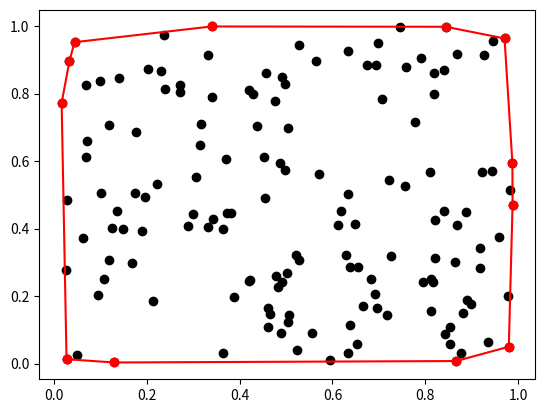

This figure's Python source:
import math
import numpy as np
import matplotlib.pyplot as plt


def get_center(P):
    x = y = 0
    for point in P:
        x += point[0]
        y += point[1]
    lp = len(P)
    centre = [x/lp, y/lp]
    
    return centre


def find_distance(a, b, p):
    '''
    Найти расстояние от точки p до прямой, проходящей через точки a, b
    https://ru.wikipedia.org/wiki/Расстояние_от_точки_до_прямой_на_плоскости
    Каноническое уравнение прямой:
    (x - x1) / (x2 - x1) = (y - y1) / (y2 - y1)
    =>
    (y1 - y2)x + (x2 - x1)y + (x1y2 - x2y1) = 0
    =>
    Общее уравнение прямой: 
    Ax + By + C = 0
    '''
    # чтобы не запутаться
    x1, y1 = a[0], a[1]
    x2, y2 = b[0], b[1]
    x0, y0 = p[0], p[1]

    return abs((y2 - y1) * x0 - (x2 - x1) * y0 + x2*y1 - y2*x1) / math.hypot(y2 - y1, x2 - x1)


def create_segment(p1, p2, v):
    above, below = [], []  # группа точек сверху/снизу относительно прямой [p1;p2]

    if p2[0] - p1[0] == 0:
        return above, below

    k = (p2[1] - p1[1]) / (p2[0] - p1[0])  # коэффициент наклона прямой
    c = -k * p1[0] + p1[1]  # Находим C из уравнения y = kx + C

    for coord in v:
        if coord[1] > k * coord[0] + c:  # y > kx + c - значит точка над отрезком
            above.append(coord)
        elif coord[1] < k * coord[0] + c:  # y < kx + c - значит точка под отрезком
            below.append(coord)

    return above, below


def quick_hull(v: list) -> list:
    convex_hull = []  # координаты выпуклого многоугольника

    if len(v) <= 2:
        return v

    p1 = max(v, key=lambda p: (p[0], -p[1]))  # самая правая точка
    p2 = min(v, key=lambda p: (p[0], -p[1]))  # самая левая точка

    # еще можно отсортировать список по коорд. x и взять первый/последний элемент

    convex_hull.append(p1)
    convex_hull.append(p2)

    v.remove(p1)
    v.remove(p2)

    S1, S2 = create_segment(p1, p2, v)  # разбиваем на два сегмента: выше и ниже относит. прямой [p1;p2]
    
    find_hull(S1, p1, p2, "above", convex_hull)  # сначала находим точки выпуклого правоориентированного многоугольника относит. [p1;p2]
    find_hull(S2, p1, p2, "below", convex_hull)  # затем находим точки выпуклого левоориентированного многоугольника относит. [p1;p2]

    return convex_hull


def find_hull(segment: list, a: list, b: list, mode: str, convex_hull: list):
    if len(segment) == 0: # условие остановки рекурсии
        return

    farthest_point = max(segment, key=lambda point: find_distance(a, b, point))  # самая удаленная точка из набора segment до прямой [a;b]

    segment.remove(farthest_point)  # удаляем из сегмента
    convex_hull.append(farthest_point)  # кладем в контур

    S1_above, S1_below = create_segment(a, farthest_point, segment)  # точки снизу/сверху относит. [a;farthest_point]
    S2_above, S2_below = create_segment(b, farthest_point, segment)  # точки снизу/сверху относит. [farthest_point;b]

    if mode == "above":
        find_hull(S1_above, a, farthest_point, "above", convex_hull)  # ищем точки выше относит. прямой [a;farthest_point]
        find_hull(S2_above, farthest_point, b, "above", convex_hull)  # ищем точки выше относит. прямой [farthest_point;b]
    if mode == "below":
        find_hull(S1_below, a, farthest_point, "below", convex_hull)  # ищем точки ниже относит. прямой [a;farthest_point]
        find_hull(S2_below, farthest_point, b, "below", convex_hull)  # ищем точки ниже относит. прямой [farthest_point;b]


def get_result(v: list) -> set:
    '''
    Возвращает хэш-таблицу (множество) с упорядоченными данными
    Для проведения тестов
    '''
    return {(float(i[0]), float(i[1])) for i in v}

def draw(points: list, convex_hull: list):
    x = [i[0] for i in points]
    y = [i[1] for i in points]

    # сортировка по часовой стрелке
    ans = quick_hull(P)  # получили ответ 
    centre = get_center(ans)  # находим центр
    ans.sort(key = lambda x : (math.atan2(x[1]-centre[1], x[0]-centre[0])))  # сортируем точки по часовой стрелке
    ans.append(ans[0])

    ansX, ansY = [x for x in zip(*ans)]

    plt.plot(x, y, "ko")
    plt.plot(ansX, ansY, "ro-")
    plt.show()


if __name__ == '__main__':
    # 1
    P = [[81, 41], [163, 243], [34, 248], [79, 233], [233, 121], [62, 153], [80, 164], [64, 108], [37, 49], [175, 134], [235, 183], [246, 159], [160, 49], [229, 155], [98, 28], [216, 167], [231, 194], [230, 62], [178, 111], [210, 175], [221, 12], [131, 241], [117, 206], [178, 119], [191, 114]]
##    P = []
    P = [[-2.156648374711978, 66.9359411978681], [-19.952243385348293, -39.37595491808714], [-33.63233741878674, 3.421122747268535], [16.865762458705667, 76.48950687610673], [-0.6744785472647844, 4.563526823491283], [-15.172164435397276, 77.61562582840028], [-29.481028829285577, 5.013558999729087], [48.11433506738531, -56.39716278567512], [-5.6815227669447825, 26.35073946408581], [-8.304269840871534, 12.245362360640243], [14.882385673523492, -0.8667097338369912], [-1.0268603163772745, 0.20814541789849372], [-32.091374745061366, -14.824280528307488], [1.0837722762134563, -40.72097014469925], [42.685571767897656, -33.74801325115064], [-13.179991208117595, 20.88295538351893], [-1.1536024818345092, -28.784949183751255], [38.65051729423537, 5.102351219670852], [-46.58471478302851, -39.40469765588034], [-17.286840303216092, 26.468247387032186], [23.269451051754274, -82.69364205502299], [22.499335728356105, 1.1068845306084354], [-16.721772749081623, 35.672249057181126], [-36.18234194192042, 17.118580966731336], [-15.900375182619262, 42.120471362925294]]
    P = [[0.061273779485605195, 0.372792615526936], [0.4620595574925357, 0.10758240199511426], [0.6948105554987626, 0.8836806476112841], [0.8529251923273483, 0.0579465001596815], [0.8885068591036102, 0.44921626574164797], [0.6118717002765929, 0.41065630926902685], [0.9186118914253422, 0.2834718177389346], [0.8123672416160882, 0.15532312034121143], [0.8532520785913791, 0.10951625108780338], [0.5704978526607816, 0.5620484429594576], [0.755807343686137, 0.5258770607196352], [0.17427970350252975, 0.5065677558396069], [0.9171391030865933, 0.34361690824056723], [0.17711520871738318, 0.6871651970610206], [0.889656367924576, 0.18735598085198968], [0.23735752436990498, 0.9728536842295028], [0.026812672507393942, 0.012795165457892277], [0.9816171255346109, 0.5133600969197368], [0.016285328446527525, 0.7728787537264388], [0.9707626827493334, 0.9637119893456455], [0.9270023886432179, 0.9157216905801253], [0.9430734019184547, 0.5710899521324596], [0.899093237594495, 0.17707366208177977], [0.27192979683154184, 0.8249784973682465], [0.8186998485432364, 0.8606762349524958], [0.6659993531872187, 0.16905678943179492], [0.8106510410600185, 0.5665280291576869], [0.3641164097251772, 0.39899397054486896], [0.7896884925738941, 0.9053184821324411], [0.3420190287133905, 0.4285674690852289], [0.5273791918730977, 0.3082439948476986], [0.028392833158483843, 0.48553650972548357], [0.10735194261764125, 0.2494790034253076], [0.4202123621626812, 0.8112660558461225], [0.9799770394313803, 0.04979868408950505], [0.8666724314129886, 0.007349540653604825], [0.34107102994162775, 0.7912077724179577], [0.5012295715551606, 0.2696645086876551], [0.13933154234510692, 0.8464358153363843], [0.04402058351446214, 0.9525605380421229], [0.1291850693011274, 0.003083460331608334], [0.10127604141175184, 0.5069103250857642], [0.6324472401067174, 0.9260288963884841], [0.5239802033001004, 0.03943909998517259], [0.555530019168885, 0.0898464343008758], [0.63393067804771, 0.5020924410256682], [0.09926547920967377, 0.8379006979192014], [0.777450247579952, 0.7145523087199667], [0.45171798932252905, 0.6126797884433289], [0.8630159794269284, 0.3006662608667652], [0.3166761534698108, 0.7086352671995665], [0.6341919280987821, 0.03214697848567771], [0.9220686304873359, 0.5677403550633073], [0.7174641756448984, 0.14430365739856943], [0.5033725258322136, 0.6994794913645659], [0.31534618508222556, 0.647983990175303], [0.49798831348116424, 0.8285137486768618], [0.491976680587243, 0.24060889701215227], [0.3393357820172115, 0.9991391415003958], [0.8677092807027048, 0.9161134908193431], [0.3817510208688699, 0.44731540888545074], [0.42884678552118405, 0.7984023592617701], [0.697984936725942, 0.9497295436584051], [0.9344707230298915, 0.06460284950657846], [0.9583854701222492, 0.37626554712139226], [0.7942368920928837, 0.24277414509520412], [0.81622449740797, 0.24116595581564637], [0.4210453372197549, 0.245424284253272], [0.5205226738613976, 0.3224298551098984], [0.6911923744792761, 0.20515407225980653], [0.23077937757140654, 0.8659326526719218], [0.09400084225750827, 0.20177338856429072], [0.6525748559025479, 0.057349316526563165], [0.8685446654710961, 0.41051015435937177], [0.6555196859796197, 0.28740393114213814], [0.9941325129143291, 0.4662925576764707], [0.11929372963598173, 0.30779464602394135], [0.46474111040344135, 0.14810152618385608], [0.3719024602354002, 0.4474880817055725], [0.196986073609137, 0.4934351162520777], [0.528262219207653, 0.9447313176224403], [0.8769307746395848, 0.0321010691288538], [0.8402142880076191, 0.8703426569224655], [0.5955506907537298, 0.011174035029765439], [0.638058227088716, 0.11279892980226913], [0.06948704435283293, 0.613284672956671], [0.06797469995755179, 0.8257018956856708], [0.6966026700718856, 0.1641179005399065], [0.13651664340779457, 0.4526840766294228], [0.8113918371256968, 0.2507987261124507], [0.048507263413387625, 0.024511322796852864], [0.9877452522370616, 0.5940998221905116], [0.03317391450569074, 0.8968135465378674], [0.2989149256278152, 0.4445852367690516], [0.1479640213136525, 0.3991569864242416], [0.6187458270550575, 0.4528599059668251], [0.7585399625861375, 0.8778967524082884], [0.46001042783600965, 0.16426084346003222], [0.28876220028972766, 0.40791478660925173], [0.6378314544138768, 0.28723013290847177], [0.23967929864963267, 0.8136502641614329], [0.4886878540509769, 0.0898179057238212], [0.364521192795522, 0.031976042379489256], [0.3059100819790772, 0.5515561938848416], [0.8816013773183844, 0.14917673106253626], [0.7056527751594946, 0.7850353499657056], [0.6819759276799296, 0.2512838652038577], [0.4565443308855305, 0.8623646791675907], [0.43838009407584166, 0.7052622425192245], [0.8442400301235274, 0.9982687608868056], [0.48757762107663816, 0.5939070878285243], [0.1241452383505014, 0.4013958799328893], [0.9791209441511586, 0.19890223606734458], [0.7216476877807719, 0.5452873639835908], [0.6740708163655373, 0.885262984497378], [0.6481943868398878, 0.4123721253041557], [0.820914114407307, 0.42411129280414395], [0.47651905128181915, 0.7790195106508091], [0.33198711593092234, 0.9131568113327959], [0.49859043178659346, 0.5726911172158723], [0.20294544251770585, 0.8717780587388823], [0.8206049049624264, 0.3141544510203187], [0.6283750828255887, 0.32150188134421653], [0.008448986421065507, 0.9658519209568088], [0.8194669971038906, 0.7984524016021604], [0.8393951287529225, 0.4508798424317465], [0.5036275551817261, 0.12287690545926189], [0.2136815134578468, 0.18582351296606225], [0.48319412308926346, 0.2261002106672073], [0.1683989973308282, 0.2980018448191599], [0.988052023829082, 0.46936958476885526], [0.2724364805619518, 0.806092668578724], [0.3707166757531628, 0.6069467675742634], [0.22087287342969353, 0.5333591809410294], [0.745702155399057, 0.9962769664035724], [0.7259152933228956, 0.3181143656790346], [0.4902487382030849, 0.8501098585785735], [0.38874077458433975, 0.19682617161944493], [0.4548078832533947, 0.48925493327075775], [0.02549939305495863, 0.2764403192789556], [0.9448772686271119, 0.9563215282609154], [0.47842047694005463, 0.2583498074336228], [0.11834314558803694, 0.7066397052851652], [0.8415746813315748, 0.08694442768642774], [0.5645309620865048, 0.8955765481379058], [0.19028181288674628, 0.393864349199913], [0.5062927783569399, 0.1448859833977192], [0.33094853010466474, 0.40550261947664357], [0.4218699268538212, 0.2474692261412459], [0.07030043124206276, 0.6595155635212885]]
    
    result = quick_hull(P)
    print(len(result))
    draw(P, result)
    

    

    
     
    
    
    

    
    
